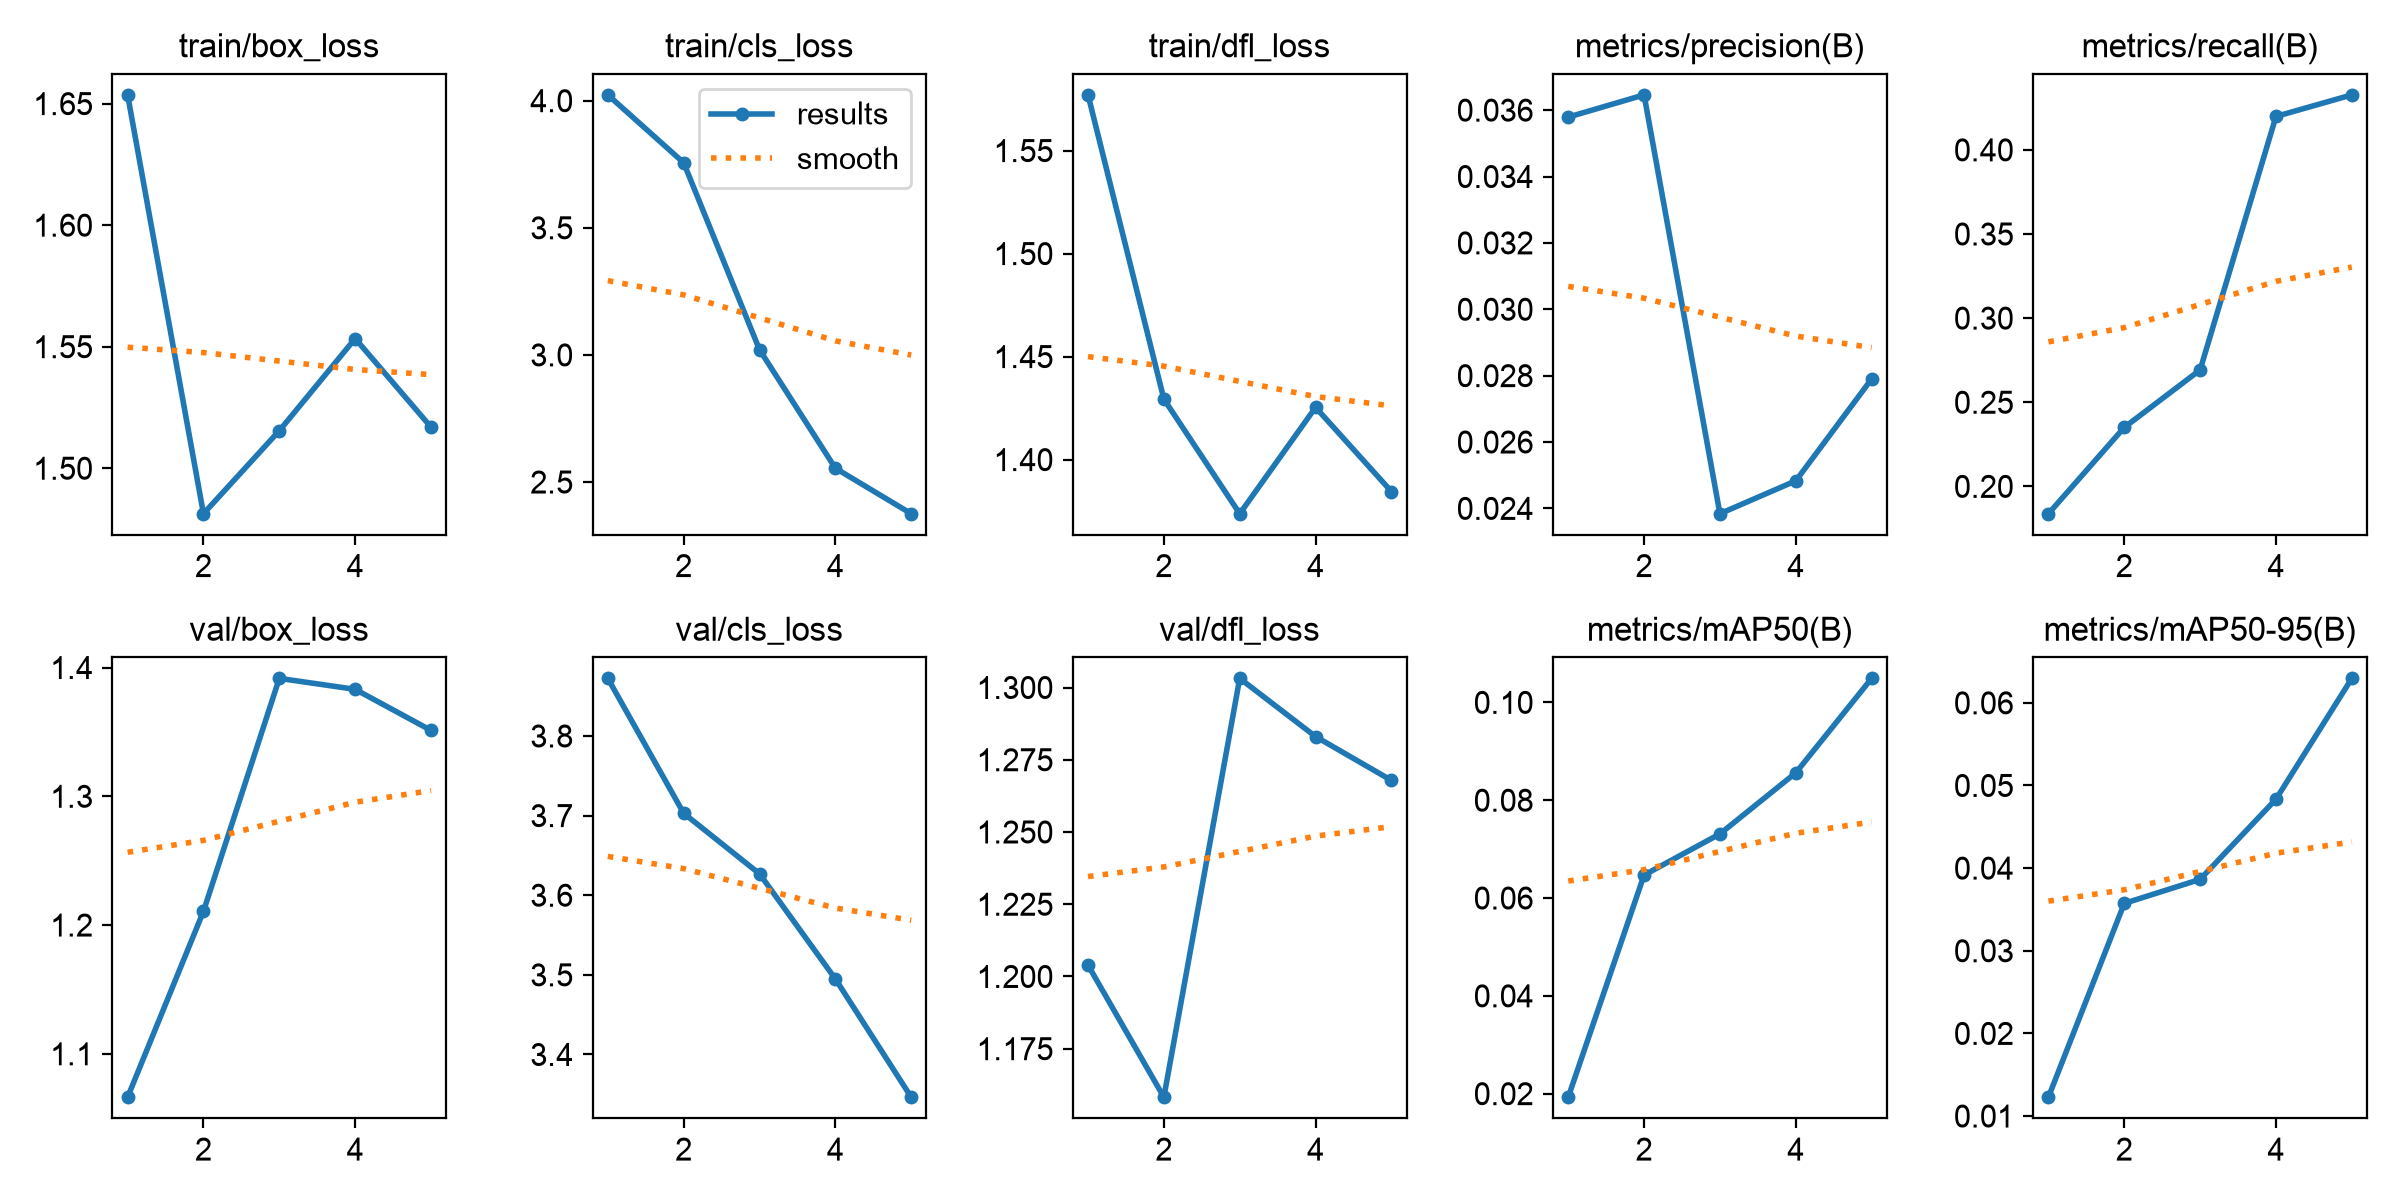

The file beside this chart, header and first rows:
epoch, time, train/box_loss, train/cls_loss, train/dfl_loss, metrics/precision(B), metrics/recall(B), metrics/mAP50(B), metrics/mAP50-95(B), val/box_loss, val/cls_loss, val/dfl_loss, lr/pg0, lr/pg1, lr/pg2
1, 7.949, 1.654, 4.023, 1.577, 0.03579, 0.1838, 0.01928, 0.01228, 1.066, 3.872, 1.204, 6.666e-05, 6.666e-05, 6.666e-05
2, 15.01, 1.481, 3.756, 1.429, 0.03646, 0.235, 0.06469, 0.03573, 1.211, 3.703, 1.158, 0.0001158, 0.0001158, 0.0001158
3, 22.07, 1.515, 3.02, 1.374, 0.02384, 0.2692, 0.07311, 0.03864, 1.392, 3.627, 1.303, 0.0001342, 0.0001342, 0.0001342
4, 29.05, 1.553, 2.554, 1.425, 0.02483, 0.4199, 0.0856, 0.04834, 1.383, 3.495, 1.283, 0.0001218, 0.0001218, 0.0001218
5, 36.22, 1.517, 2.375, 1.385, 0.0279, 0.4327, 0.1049, 0.06296, 1.351, 3.346, 1.268, 7.85699e-05, 7.85699e-05, 7.85699e-05
